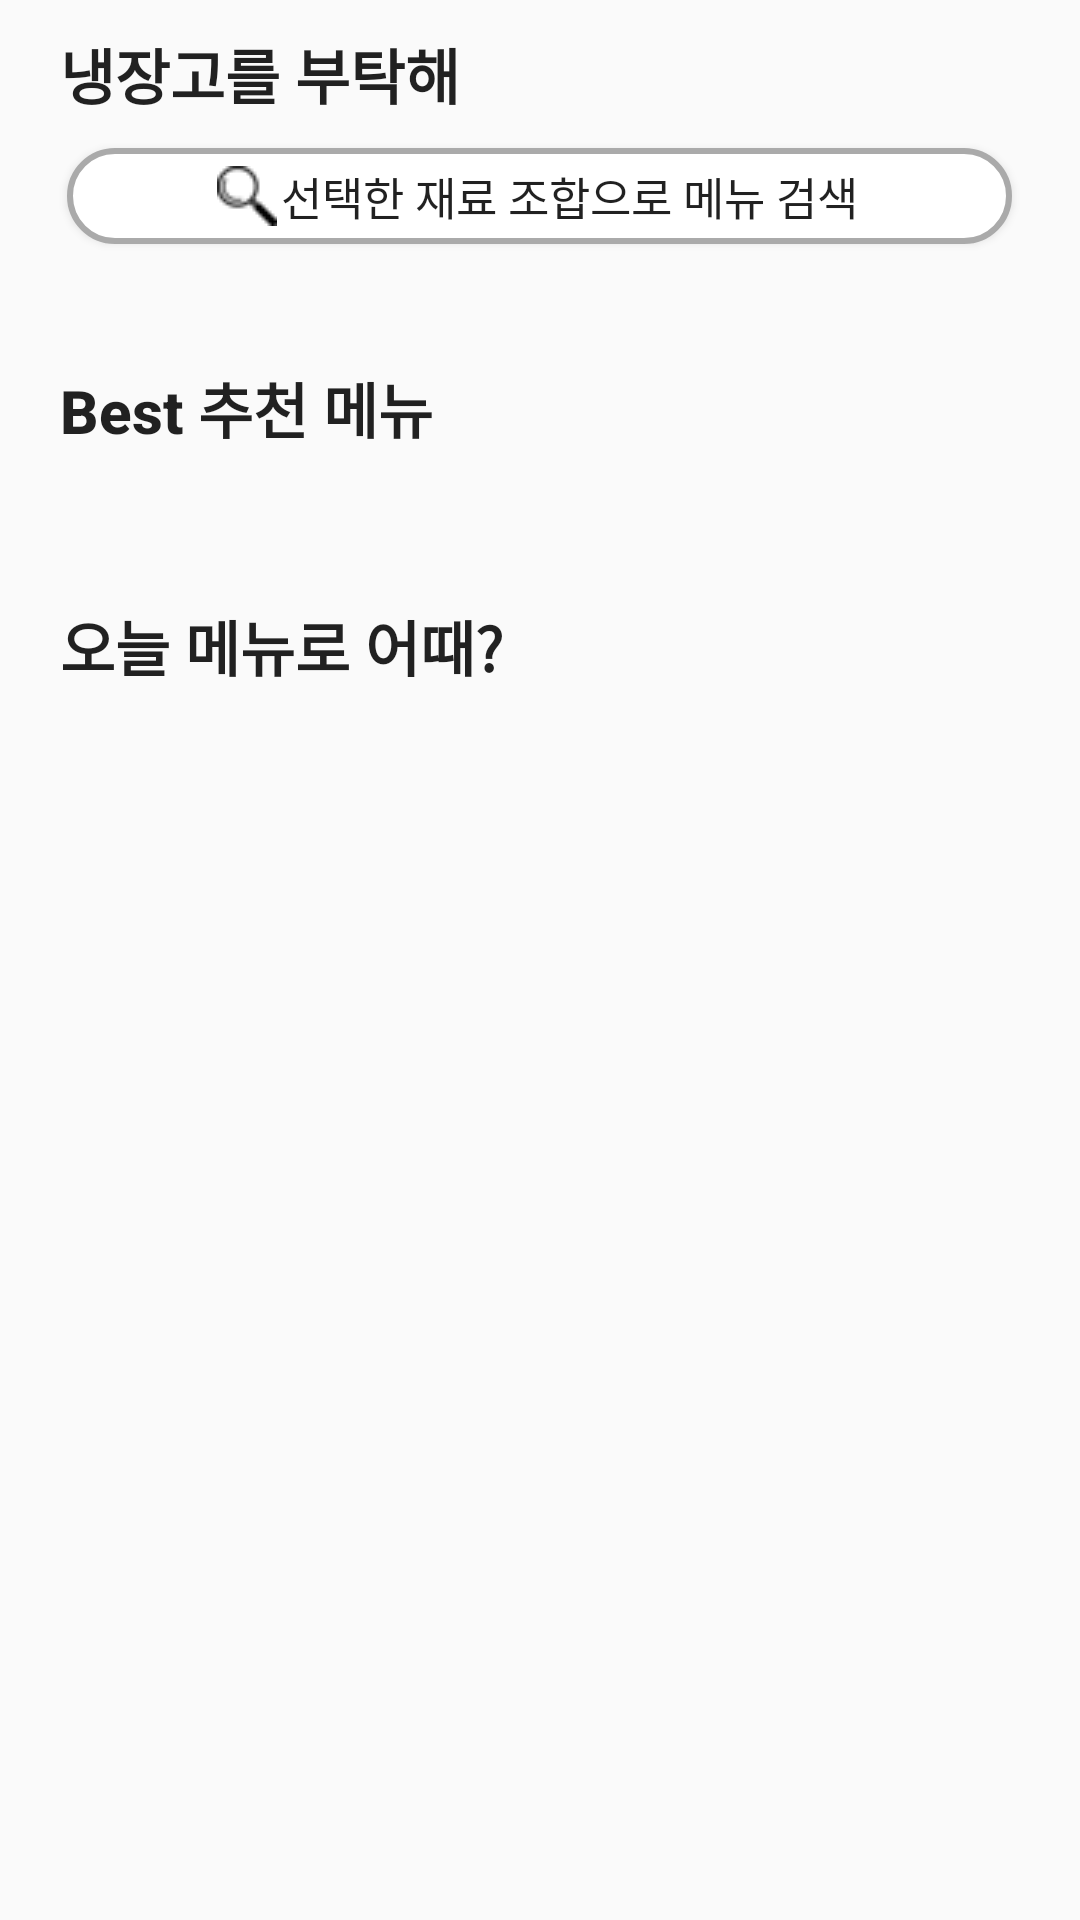

This screen was rendered from an Android layout file. Write that file and the resources it references.
<!-- AndroidManifest.xml: application theme AppTheme -->
<!-- res/layout/fragment_recommend.xml -->
<?xml version="1.0" encoding="utf-8"?>
<androidx.constraintlayout.widget.ConstraintLayout xmlns:android="http://schemas.android.com/apk/res/android"
    xmlns:app="http://schemas.android.com/apk/res-auto"
    xmlns:tools="http://schemas.android.com/tools"
    android:id="@+id/constraintLayout"
    android:layout_width="match_parent"
    android:layout_height="match_parent"
    tools:context=".main.RecommendRecipe"
    tools:ignore="ExtraText">
    >
    <androidx.core.widget.NestedScrollView
        android:id="@+id/fab_search"
        android:layout_width="match_parent"
        android:layout_height="match_parent"
        android:fillViewport="true"
        app:layout_constraintBottom_toBottomOf="parent"
        app:layout_constraintEnd_toEndOf="parent"
        app:layout_constraintStart_toStartOf="parent"
        app:layout_constraintTop_toTopOf="parent">

        <LinearLayout
            android:layout_width="match_parent"
            android:layout_height="wrap_content"
            android:orientation="vertical">

            <TextView
                android:id="@+id/textView"
                android:layout_width="wrap_content"
                android:layout_height="wrap_content"
                android:layout_marginLeft="20dp"
                android:layout_marginTop="10dp"
                android:textSize="20sp"
                android:textStyle="bold"
                android:layout_marginBottom="10dp"
                android:text="냉장고를 부탁해"
                android:textAppearance="@style/TextAppearance.AppCompat.Body2" />

            <androidx.recyclerview.widget.RecyclerView
                android:id="@+id/recommend_rv"
                android:layout_width="match_parent"
                android:layout_height="wrap_content" />

            <Button
                android:id="@+id/btn_search_with_ingredients"
                android:layout_width="315sp"
                android:layout_height="32sp"
                android:layout_gravity="center"
                android:textSize="15sp"
                android:background="@drawable/button_search_with_ingredients"
                android:drawableStart="@drawable/img_search"
                android:drawableLeft="@drawable/img_search"
                android:gravity="center"
                android:text="선택한 재료 조합으로 메뉴 검색" />

            <TextView
                android:id="@+id/textView2"
                android:layout_width="wrap_content"
                android:layout_height="wrap_content"
                android:layout_marginLeft="20dp"
                android:layout_marginTop="40dp"
                android:layout_marginBottom="10dp"
                android:textSize="20sp"
                android:textStyle="bold"
                android:text="Best 추천 메뉴"
                android:textAppearance="@style/TextAppearance.AppCompat.Body2" />

            <androidx.recyclerview.widget.RecyclerView
                android:id="@+id/recommendviewfragment_recyclerview"
                android:layout_width="match_parent"
                android:layout_height="wrap_content" />

            <HorizontalScrollView
                android:layout_width="match_parent"
                android:layout_height="wrap_content">

                <LinearLayout
                    android:layout_width="wrap_content"
                    android:layout_height="match_parent"
                    android:orientation="horizontal" />
            </HorizontalScrollView>

            <TextView
                android:id="@+id/textView3"
                android:layout_width="wrap_content"
                android:layout_height="wrap_content"
                android:textSize="20sp"
                android:textStyle="bold"
                android:layout_marginLeft="20dp"
                android:layout_marginTop="40dp"
                android:layout_marginBottom="10dp"
                android:text="오늘 메뉴로 어때?"
                android:textAppearance="@style/TextAppearance.AppCompat.Body2" />
            <androidx.recyclerview.widget.RecyclerView
                android:id="@+id/recommendviewfragment_recyclerview_random"
                android:layout_width="match_parent"
                android:layout_height="wrap_content" />
        </LinearLayout>
    </androidx.core.widget.NestedScrollView>
</androidx.constraintlayout.widget.ConstraintLayout>
<!-- resources referenced by this layout -->
<resources>
  <!-- drawable button_search_with_ingredients (drawable) -->
  <?xml version="1.0" encoding="utf-8"?>
  <shape
      xmlns:android="http://schemas.android.com/apk/res/android"
      android:shape="rectangle">
  
      
      <solid android:color="@android:color/white" />
  
      
      <padding
          android:bottom="4dp"
          android:left="50dp"
          android:right="50dp"
          android:top="4dp" />
  
      
      <stroke
          android:width="2dp"
          android:color="@android:color/darker_gray" />
  
      <corners android:bottomLeftRadius="30dp"
          android:topLeftRadius="30dp"
          android:topRightRadius="30dp"
          android:bottomRightRadius="30dp"/>
  </shape>
  <!-- drawable img_search: png bitmap (drawable-v24, 915 bytes) -->
  <style name="AppTheme" parent="Theme.AppCompat.Light.NoActionBar">
          
          <item name="colorPrimary">@color/colorPrimary</item>
          <item name="colorPrimaryDark">@color/colorPrimaryDark</item>
          <item name="colorAccent">@color/colorAccent</item>
      </style>
  <color name="colorPrimary">#ededed</color>
  <color name="colorPrimaryDark">#e1e1e1</color>
  <color name="colorAccent">#FF4081</color>
</resources>
